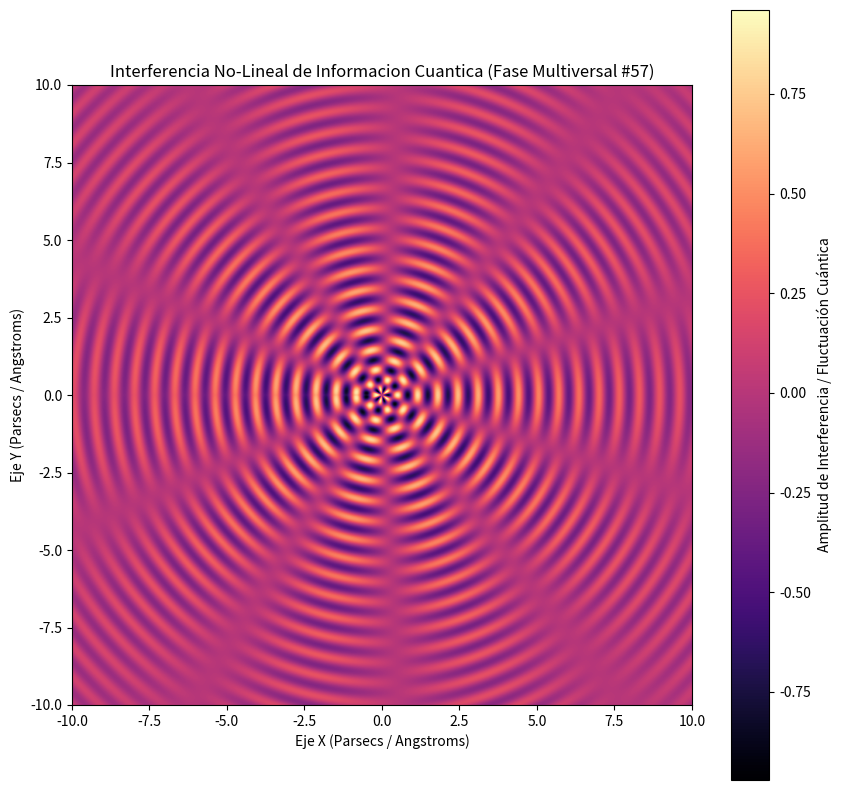

Here is the Python script that generated this plot:
%matplotlib inline
# Simulación Multiversal: Informacion Cuantica - Variante 57
import numpy as np
import matplotlib.pyplot as plt

# Parámetros Físicos No-Lineales
omega_1 = 9.651
omega_2 = 5.185
lambda_decay = 0.153
phase_shift = 2.965

x = np.linspace(-10, 10, 800)
y = np.linspace(-10, 10, 800)
X, Y = np.meshgrid(x, y)

# Dinámica de Fluidos / Campos Tensor-Escalares (Fase Multiversal)
R = np.sqrt(X**2 + Y**2) + 1e-5
Z = (np.sin(omega_1 * R + phase_shift) * np.cos(omega_2 * np.arctan2(Y, X))) * np.exp(-lambda_decay * R)

plt.figure(figsize=(10, 10))
plt.imshow(Z, cmap='magma', extent=[-10, 10, -10, 10], origin='lower')
plt.colorbar(label='Amplitud de Interferencia / Fluctuación Cuántica')
plt.title(r'Interferencia No-Lineal de Informacion Cuantica (Fase Multiversal #57)')
plt.xlabel('Eje X (Parsecs / Angstroms)')
plt.ylabel('Eje Y (Parsecs / Angstroms)')
plt.show()
